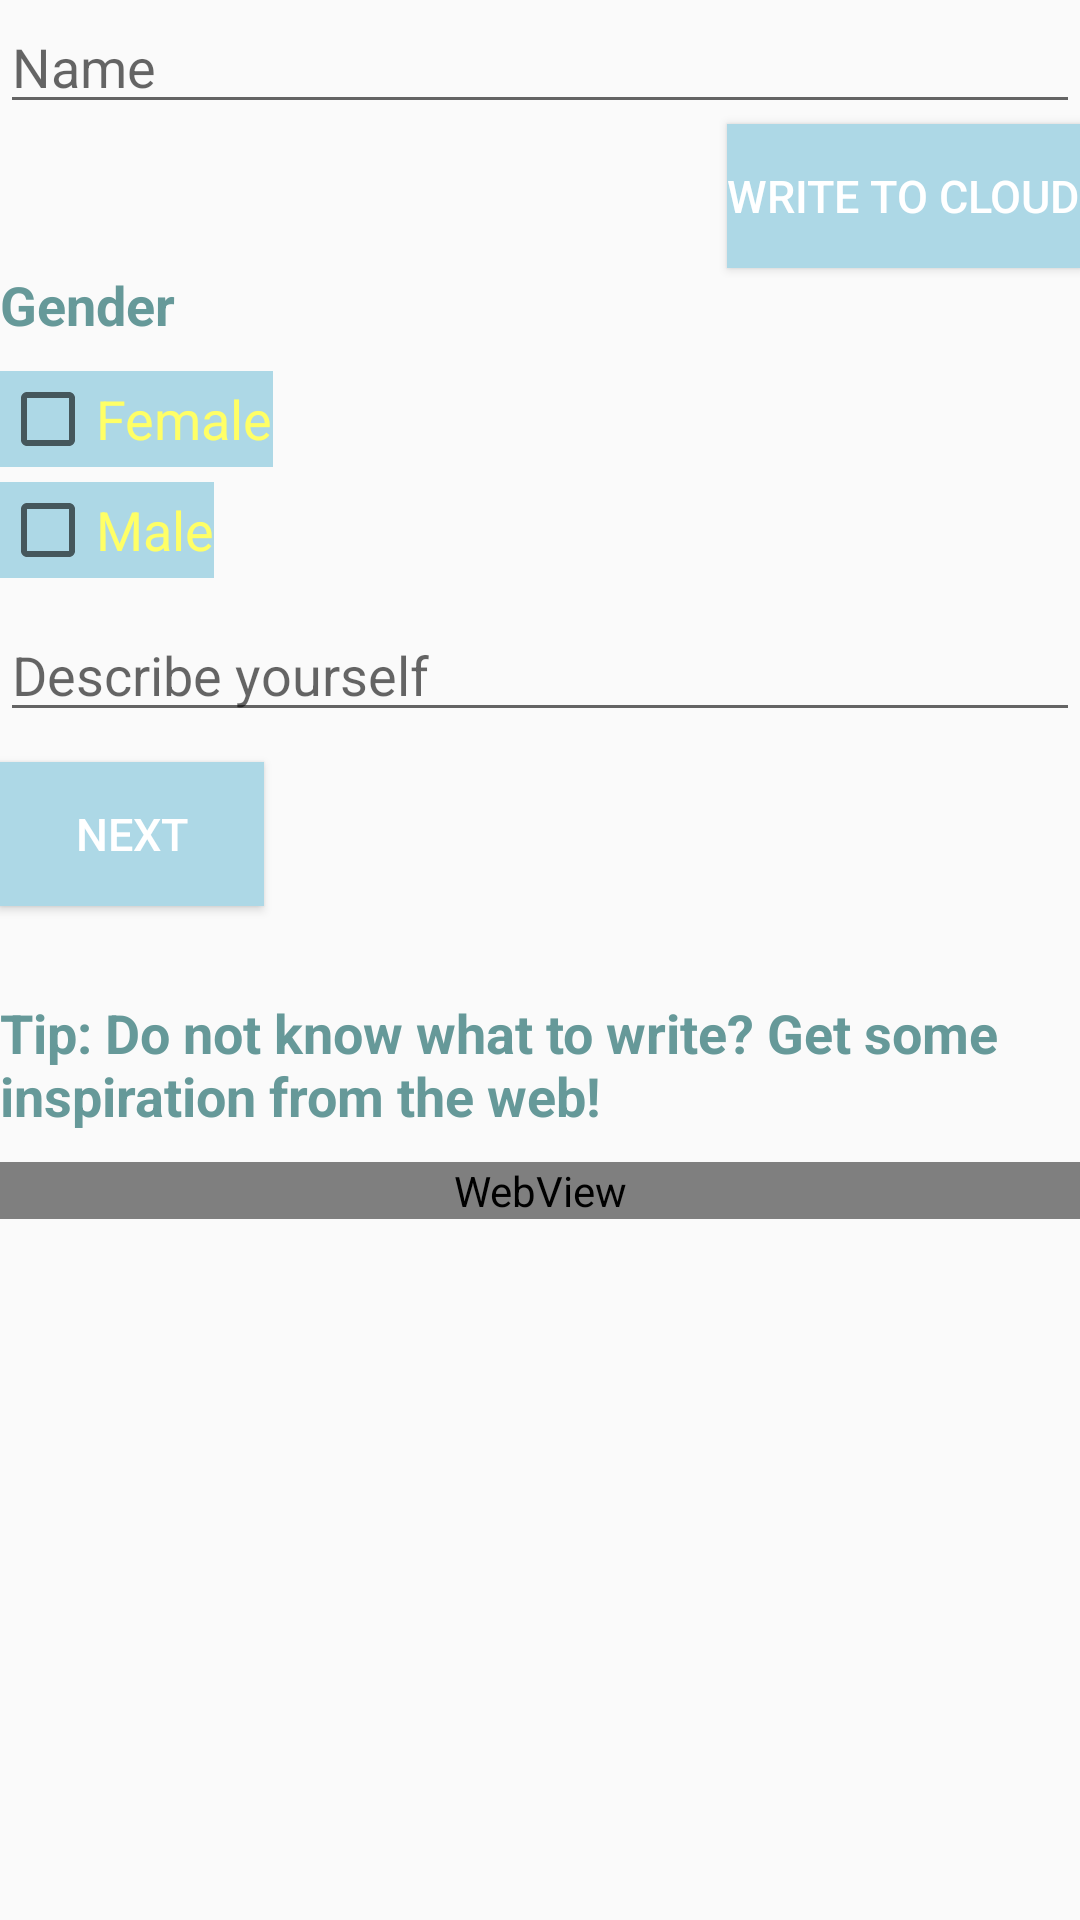

Write the Android layout XML for this screen, with the resource values it uses.
<!-- AndroidManifest.xml: application theme AppTheme -->
<!-- res/layout/activity_main.xml -->
<ScrollView xmlns:android="http://schemas.android.com/apk/res/android"
    xmlns:app="http://schemas.android.com/apk/res-auto"
    xmlns:tools="http://schemas.android.com/tools"
    android:layout_width="match_parent"
    android:layout_height="match_parent"
    android:freezesText="true">

    <LinearLayout
        android:layout_width="fill_parent"
        android:layout_height="fill_parent"
        android:orientation="vertical"
        tools:context="com.example.mac.takehomeassignment04_mengqiz.MainActivity">


        <EditText
            android:id="@+id/name_field"
            android:layout_width="match_parent"
            android:layout_height="wrap_content"
            android:hint="@string/name"
            android:inputType="textCapWords" />

        <Button
            style="@style/ButtonStyle"
            android:layout_width="wrap_content"
            android:layout_height="wrap_content"
            android:layout_gravity="right"
            android:onClick="writeToCloud"
            android:text="@string/writetocloud" />

        <TextView
            style="@style/TextStyle"
            android:layout_width="wrap_content"
            android:layout_height="wrap_content"
            android:layout_marginBottom="10dp"
            android:text="@string/gender"
            android:textSize="18sp" />

        <CheckBox
            style="@style/TextStyle2"
            android:background="@color/colorBlue"
            android:id="@+id/female"
            android:layout_width="wrap_content"
            android:layout_height="wrap_content"
            android:text="@string/female"
            android:layout_marginBottom="5dp"
            />

        <CheckBox
            style="@style/TextStyle2"
            android:background="@color/colorBlue"
            android:id="@+id/male"
            android:layout_width="wrap_content"
            android:layout_height="wrap_content"
            android:text="@string/male" />

        <EditText
            android:layout_marginTop="10dp"
            android:layout_marginBottom="5dp"
            android:id="@+id/description_field"
            android:layout_width="match_parent"
            android:layout_height="wrap_content"
            android:hint="@string/describe" />

        <Button
            style="@style/ButtonStyle"
            android:layout_width="wrap_content"
            android:layout_height="wrap_content"
            android:layout_marginTop="5dp"
            android:onClick="nextToResult"
            android:text="@string/next" />

        <TextView
            style="@style/TextStyle"
            android:layout_width="wrap_content"
            android:layout_height="wrap_content"
            android:layout_marginBottom="10dp"
            android:layout_marginTop="30dp"
            android:text="@string/tip"
            android:textSize="18sp" />

        <WebView
            android:id="@+id/webView"
            android:layout_width="fill_parent"
            android:layout_height="fill_parent" />

    </LinearLayout>

</ScrollView>
<!-- resources referenced by this layout -->
<resources>
  <color name="colorBlue">#ADD8E6</color>
  <string name="describe">Describe yourself</string>
  <string name="female">Female</string>
  <string name="gender">Gender</string>
  <string name="male">Male</string>
  <string name="name">Name</string>
  <string name="next">Next</string>
  <string name="tip">Tip: Do not know what to write? Get some inspiration from the web!
  </string>
  <string name="writetocloud">Write to cloud</string>
  <style name="ButtonStyle">
          <item name="android:background">@color/colorBlue</item>
          <item name="android:textColor">@color/colorWhite</item>
          <item name="android:textSize">15sp</item>
      </style>
  <style name="TextStyle">
          <item name="android:textColor">@color/colorText</item>
          <item name="android:textSize">18sp</item>
          <item name="android:textStyle">bold</item>
      </style>
  <style name="TextStyle2">
      <item name="android:textColor">@color/colorText2</item>
      <item name="android:textSize">18sp</item>
      </style>
  <style name="AppTheme" parent="Theme.AppCompat.Light.DarkActionBar">
          
  
      </style>
  <color name="colorWhite">#ffffff</color>
  <color name="colorText">#669999</color>
  <color name="colorText2">#FFFF66</color>
</resources>
